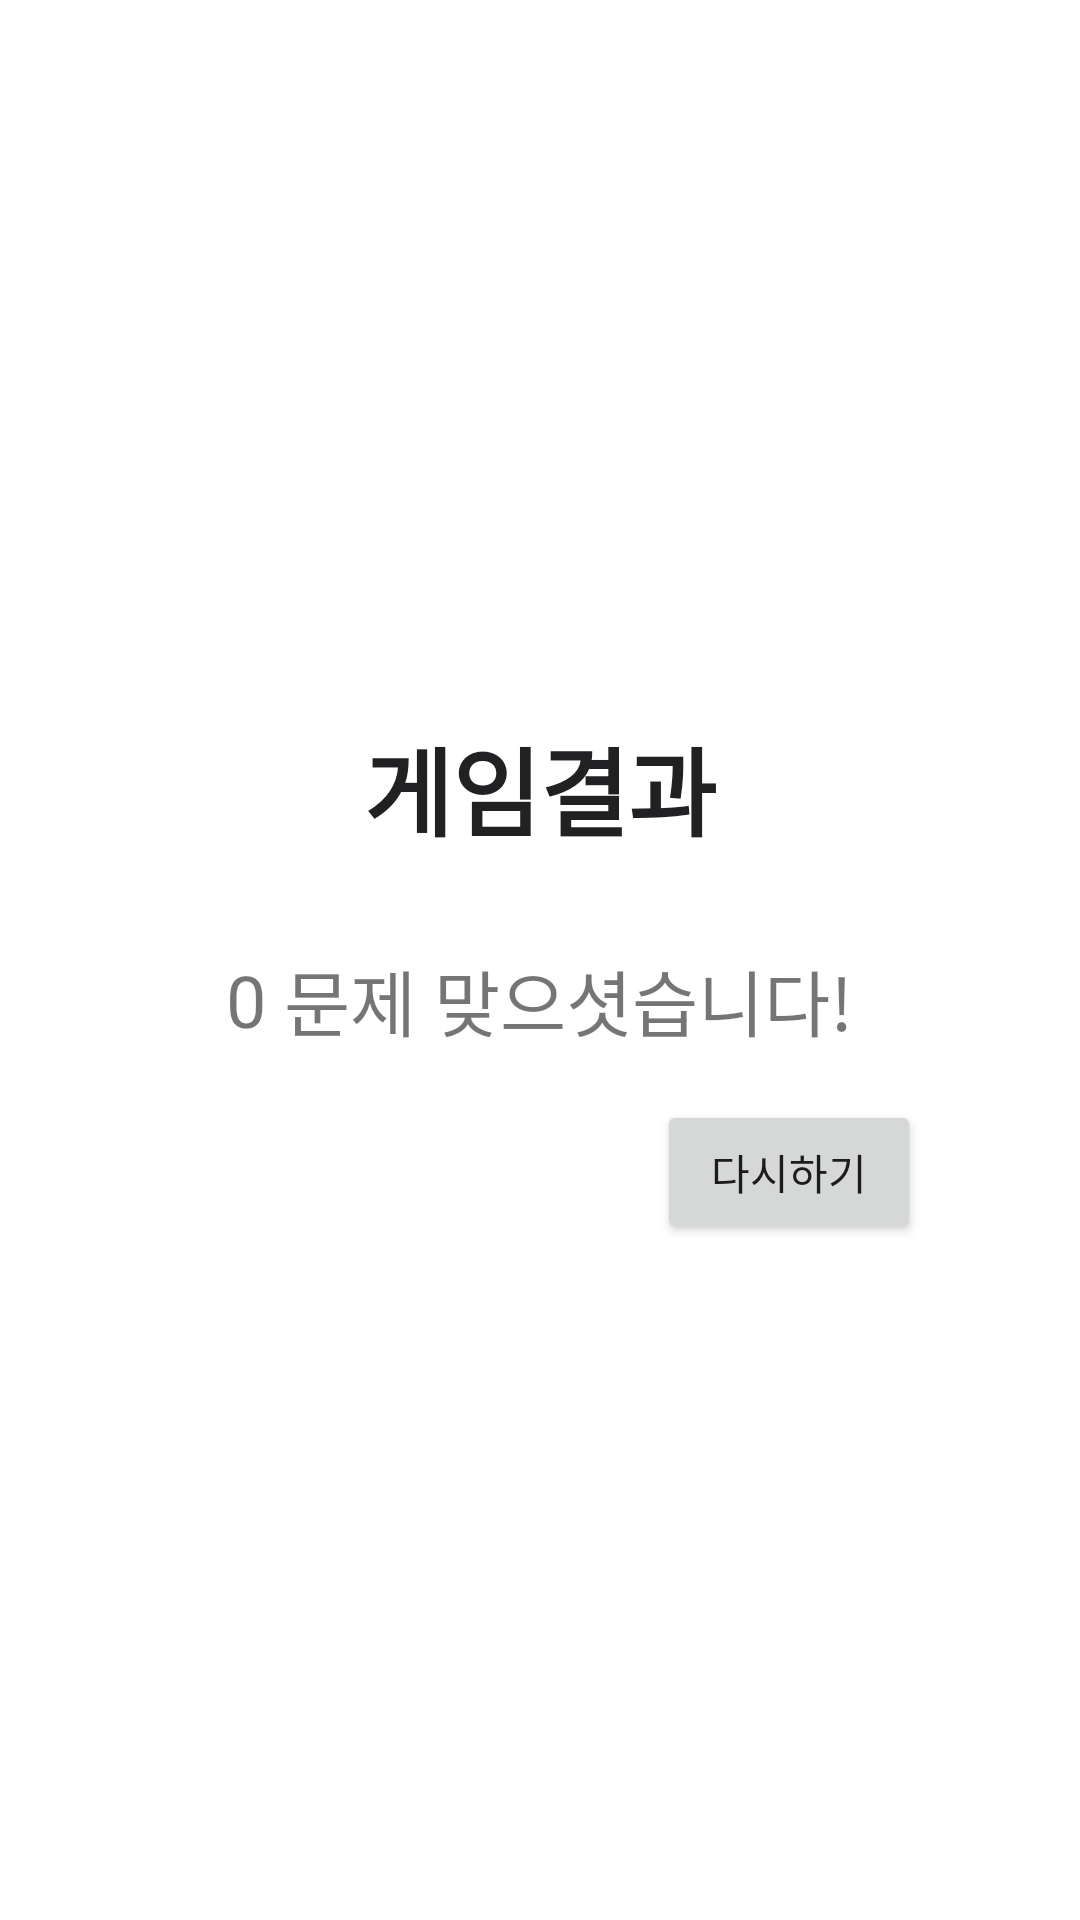

Layout XML and referenced resources for this Android screen:
<!-- AndroidManifest.xml: application theme Theme.English_memo -->
<!-- res/layout/activity_game_result.xml -->
<?xml version="1.0" encoding="utf-8"?>
<FrameLayout
    xmlns:android="http://schemas.android.com/apk/res/android"
    android:layout_width="match_parent"
    android:layout_height="match_parent"
    android:background="@android:color/transparent"
    >

    <LinearLayout
        xmlns:android="http://schemas.android.com/apk/res/android"
        xmlns:app="http://schemas.android.com/apk/res-auto"
        xmlns:tools="http://schemas.android.com/toolås"
        android:layout_width="350sp"
        android:layout_height="wrap_content"
        tools:context=".fragment3.MyCustomDialog"
        android:orientation="vertical"
        android:layout_gravity="center"
        android:gravity="center"
        android:background="@drawable/dialog_background"
        >
            <LinearLayout
                android:layout_width="match_parent"
                android:layout_height="match_parent"
                android:orientation="vertical"
                android:layout_margin="32sp"
                >

                <TextView
                    android:layout_width="match_parent"
                    android:layout_height="wrap_content"
                    android:id="@+id/DESC_KOR"
                    android:textColor="#212022"
                    android:gravity="center"
                    android:textStyle="bold"
                    android:text="게임결과"
                    android:textSize="32sp"
                    android:fontFamily="@font/jua"
                    android:layout_marginTop="30sp"
                    ></TextView>

                <LinearLayout
                    android:layout_width="match_parent"
                    android:layout_height="wrap_content"
                    android:orientation="horizontal"
                    android:layout_marginTop="30sp"
                    android:gravity="center"
                    >

                    <TextView
                        android:layout_width="wrap_content"
                        android:layout_height="wrap_content"
                        android:text="0"
                        android:fontFamily="@font/jua"
                        android:id="@+id/lucky_count"
                        android:textSize="24sp"
                        ></TextView>

                    <TextView
                        android:layout_width="wrap_content"
                        android:layout_height="wrap_content"
                        android:text=" 문제 맞으셧습니다!"
                        android:fontFamily="@font/jua"
                        android:textSize="24sp"
                        ></TextView>

                </LinearLayout>

                <Button
                    android:layout_width="wrap_content"
                    android:layout_height="wrap_content"
                    android:text="다시하기"
                    android:id="@+id/reGame"
                    android:layout_margin="16sp"
                    android:layout_gravity="right"
                    ></Button>


            </LinearLayout>



    </LinearLayout>

</FrameLayout>
<!-- resources referenced by this layout -->
<resources>
  <style name="Theme.English_memo" parent="Theme.MaterialComponents.Light.NoActionBar">
          
          <item name="colorPrimary">@color/purple_500</item>
          <item name="colorPrimaryVariant">@color/purple_700</item>
          <item name="colorOnPrimary">@color/white</item>
          
          <item name="colorSecondary">@color/teal_200</item>
          <item name="colorSecondaryVariant">@color/teal_700</item>
          <item name="colorOnSecondary">@color/black</item>
          
          <item name="android:statusBarColor" tools:targetApi="l">?attr/colorPrimaryVariant</item>
          
      </style>
  <color name="purple_500">#FF6200EE</color>
  <color name="purple_700">#FF3700B3</color>
  <color name="white">#FFFFFFFF</color>
  <color name="teal_200">#FF03DAC5</color>
  <color name="teal_700">#FF018786</color>
  <color name="black">#FF000000</color>
</resources>
